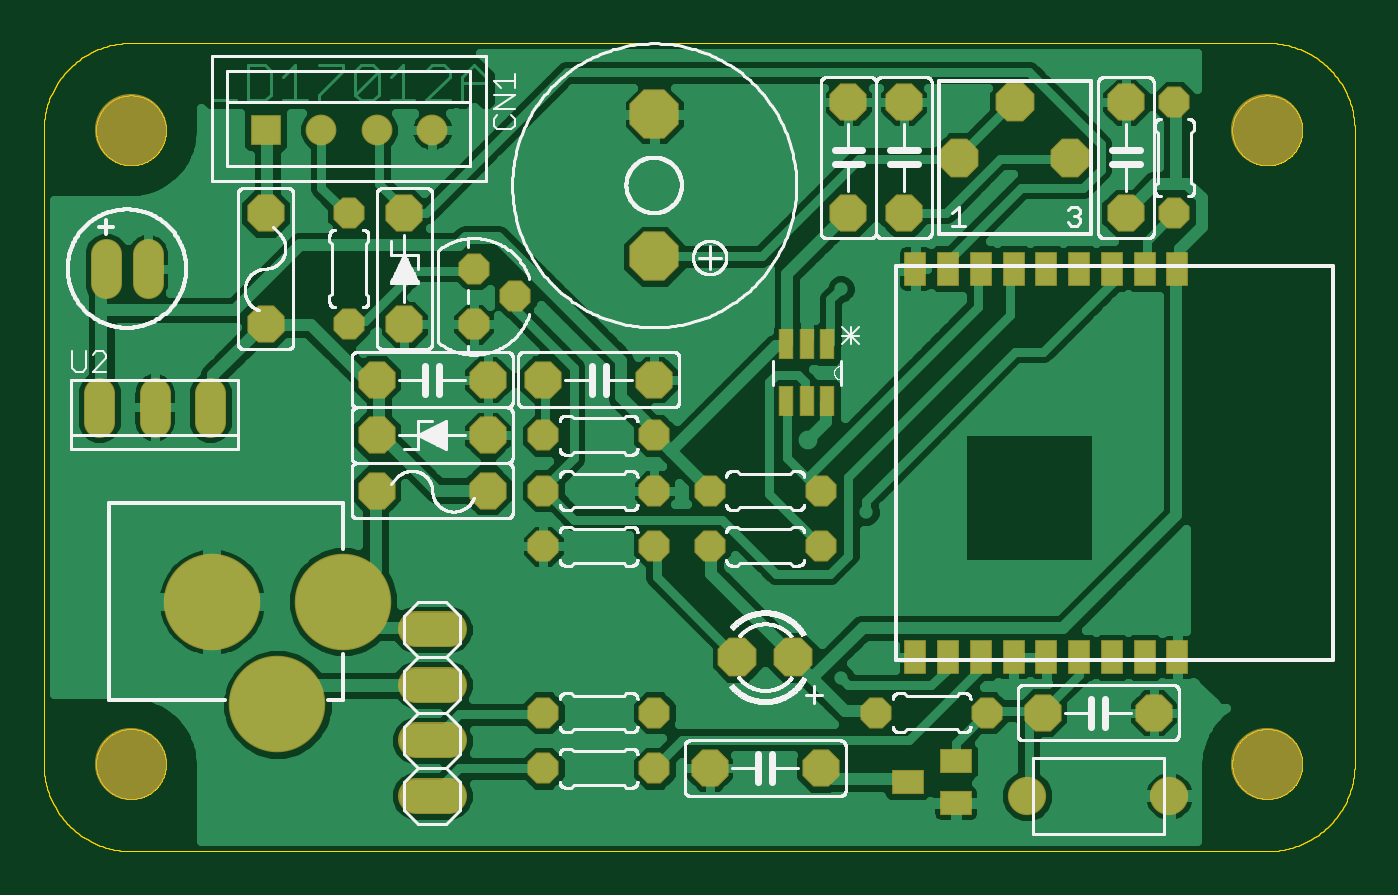
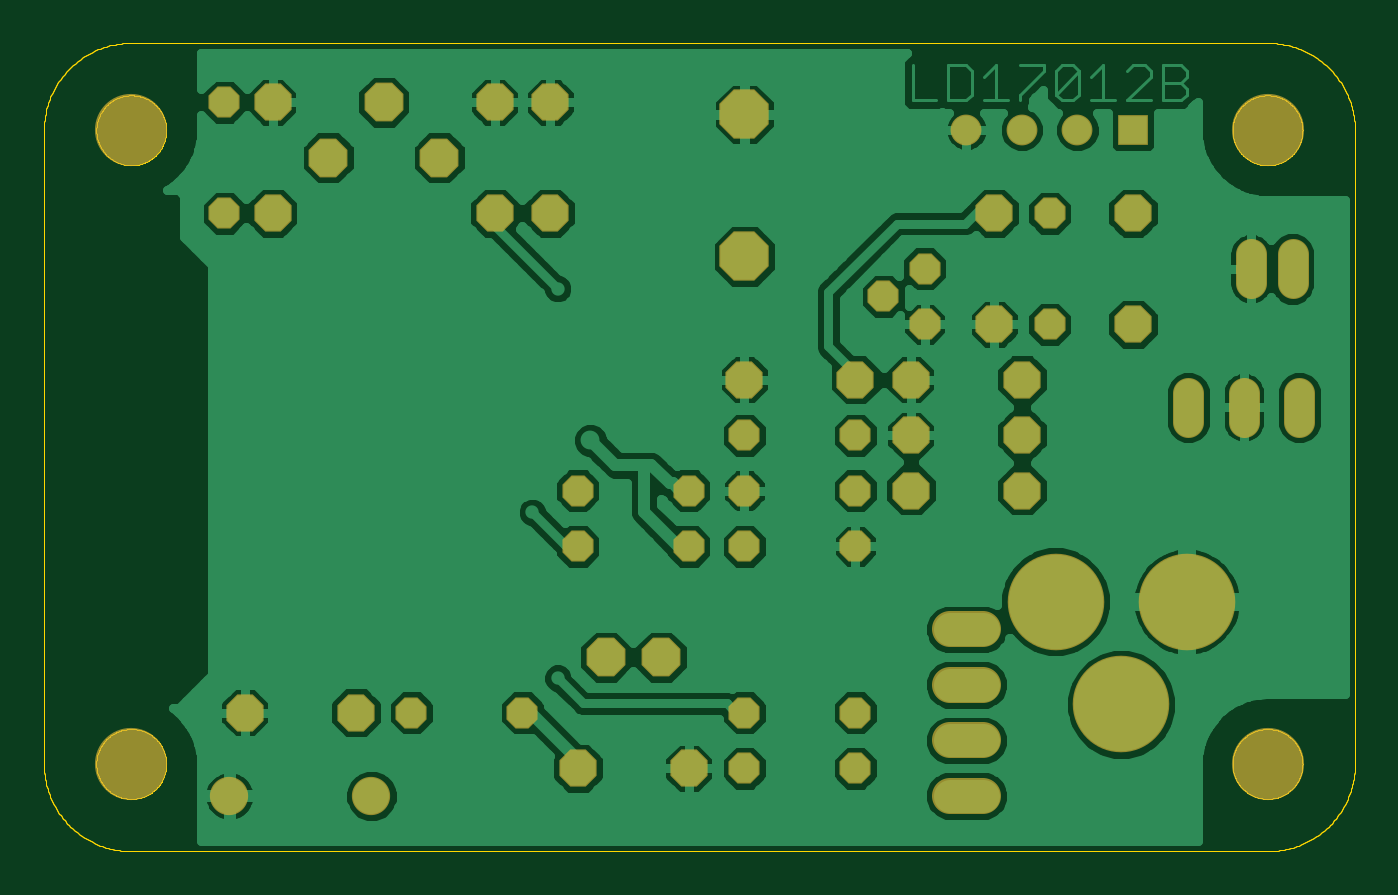
Circuit board: 7 layer files. Board 60.0 x 37.0 mm.
- bottom_copper: YosanoLoveButton.GBL (63153 bytes)
- bottom_mask: YosanoLoveButton.GBS (2130 bytes)
- outline: YosanoLoveButton.GKO (32332 bytes)
- top_copper: YosanoLoveButton.GTL (67322 bytes)
- top_silk: YosanoLoveButton.GTO (158959 bytes)
- paste: YosanoLoveButton.GTP (346 bytes)
- top_mask: YosanoLoveButton.GTS (2790 bytes)

=== bottom_copper: YosanoLoveButton.GBL (63153 bytes, source omitted) ===
=== bottom_mask: YosanoLoveButton.GBS ===
G75*
%MOIN*%
%OFA0B0*%
%FSLAX25Y25*%
%IPPOS*%
%LPD*%
%AMOC8*
5,1,8,0,0,1.08239X$1,22.5*
%
%ADD10OC8,0.06700*%
%ADD11OC8,0.07000*%
%ADD12OC8,0.05600*%
%ADD13OC8,0.08900*%
%ADD14R,0.05550X0.05550*%
%ADD15C,0.05550*%
%ADD16C,0.05550*%
%ADD17C,0.12998*%
%ADD18C,0.05600*%
%ADD19C,0.06896*%
%ADD20C,0.17400*%
%ADD21C,0.06400*%
D10*
X0103866Y0099156D03*
X0103866Y0109156D03*
X0103866Y0119156D03*
X0108866Y0129156D03*
X0123866Y0119156D03*
X0133866Y0119156D03*
X0123866Y0109156D03*
X0123866Y0099156D03*
X0153866Y0119156D03*
X0188866Y0149156D03*
X0198866Y0149156D03*
X0198866Y0169156D03*
X0188866Y0169156D03*
X0238866Y0169156D03*
X0238866Y0149156D03*
X0108866Y0149156D03*
X0083866Y0149156D03*
X0083866Y0129156D03*
X0163866Y0049156D03*
X0183866Y0049156D03*
X0223866Y0059156D03*
X0243866Y0059156D03*
D11*
X0178866Y0069156D03*
X0168866Y0069156D03*
X0208866Y0159156D03*
X0218866Y0169156D03*
X0228866Y0159156D03*
D12*
X0247616Y0149156D03*
X0247616Y0169156D03*
X0153866Y0109156D03*
X0153866Y0099156D03*
X0163866Y0099156D03*
X0163866Y0089156D03*
X0153866Y0089156D03*
X0133866Y0089156D03*
X0133866Y0099156D03*
X0133866Y0109156D03*
X0121366Y0129156D03*
X0128866Y0134156D03*
X0121366Y0139156D03*
X0098866Y0129156D03*
X0098866Y0149156D03*
X0183866Y0099156D03*
X0183866Y0089156D03*
X0193866Y0059156D03*
X0213866Y0059156D03*
X0153866Y0059156D03*
X0153866Y0049156D03*
X0133866Y0049156D03*
X0133866Y0059156D03*
D13*
X0153866Y0141356D03*
X0153866Y0166956D03*
D14*
X0083866Y0164156D03*
D15*
X0093866Y0164156D03*
X0103866Y0164156D03*
X0113866Y0164156D03*
D16*
X0073866Y0116731D02*
X0073866Y0111581D01*
X0063866Y0111581D02*
X0063866Y0116731D01*
X0053866Y0116731D02*
X0053866Y0111581D01*
D17*
X0059614Y0049904D03*
X0059614Y0164077D03*
X0264339Y0164077D03*
X0264339Y0049904D03*
D18*
X0062616Y0136556D02*
X0062616Y0141756D01*
X0055116Y0141756D02*
X0055116Y0136556D01*
D19*
X0221071Y0044156D03*
X0246661Y0044156D03*
D20*
X0097803Y0079156D03*
X0074181Y0079156D03*
X0085992Y0060652D03*
D21*
X0110866Y0064156D02*
X0116866Y0064156D01*
X0116866Y0054156D02*
X0110866Y0054156D01*
X0110866Y0044156D02*
X0116866Y0044156D01*
X0116866Y0074156D02*
X0110866Y0074156D01*
M02*

=== outline: YosanoLoveButton.GKO (32332 bytes, source omitted) ===
=== top_copper: YosanoLoveButton.GTL (67322 bytes, source omitted) ===
=== top_silk: YosanoLoveButton.GTO (158959 bytes, source omitted) ===
=== paste: YosanoLoveButton.GTP ===
G75*
%MOIN*%
%OFA0B0*%
%FSLAX25Y25*%
%IPPOS*%
%LPD*%
%AMOC8*
5,1,8,0,0,1.08239X$1,22.5*
%
%ADD10R,0.05512X0.03937*%
%ADD11R,0.02200X0.05200*%
D10*
X0199535Y0046656D03*
X0208197Y0042916D03*
X0208197Y0050396D03*
D11*
X0177666Y0115306D03*
X0181366Y0115306D03*
X0185066Y0115306D03*
X0185066Y0125506D03*
X0181366Y0125506D03*
X0177666Y0125506D03*
M02*

=== top_mask: YosanoLoveButton.GTS ===
G75*
%MOIN*%
%OFA0B0*%
%FSLAX25Y25*%
%IPPOS*%
%LPD*%
%AMOC8*
5,1,8,0,0,1.08239X$1,22.5*
%
%ADD10OC8,0.06700*%
%ADD11R,0.05912X0.04337*%
%ADD12OC8,0.07000*%
%ADD13OC8,0.05600*%
%ADD14OC8,0.08900*%
%ADD15R,0.02600X0.05600*%
%ADD16R,0.03943X0.06246*%
%ADD17R,0.05550X0.05550*%
%ADD18C,0.05550*%
%ADD19C,0.05550*%
%ADD20C,0.12998*%
%ADD21C,0.05600*%
%ADD22C,0.06896*%
%ADD23C,0.17400*%
%ADD24C,0.06400*%
D10*
X0103866Y0099156D03*
X0103866Y0109156D03*
X0103866Y0119156D03*
X0108866Y0129156D03*
X0123866Y0119156D03*
X0133866Y0119156D03*
X0123866Y0109156D03*
X0123866Y0099156D03*
X0153866Y0119156D03*
X0188866Y0149156D03*
X0198866Y0149156D03*
X0198866Y0169156D03*
X0188866Y0169156D03*
X0238866Y0169156D03*
X0238866Y0149156D03*
X0108866Y0149156D03*
X0083866Y0149156D03*
X0083866Y0129156D03*
X0163866Y0049156D03*
X0183866Y0049156D03*
X0223866Y0059156D03*
X0243866Y0059156D03*
D11*
X0208197Y0050396D03*
X0199535Y0046656D03*
X0208197Y0042916D03*
D12*
X0178866Y0069156D03*
X0168866Y0069156D03*
X0208866Y0159156D03*
X0218866Y0169156D03*
X0228866Y0159156D03*
D13*
X0247616Y0149156D03*
X0247616Y0169156D03*
X0153866Y0109156D03*
X0153866Y0099156D03*
X0163866Y0099156D03*
X0163866Y0089156D03*
X0153866Y0089156D03*
X0133866Y0089156D03*
X0133866Y0099156D03*
X0133866Y0109156D03*
X0121366Y0129156D03*
X0128866Y0134156D03*
X0121366Y0139156D03*
X0098866Y0129156D03*
X0098866Y0149156D03*
X0183866Y0099156D03*
X0183866Y0089156D03*
X0193866Y0059156D03*
X0213866Y0059156D03*
X0153866Y0059156D03*
X0153866Y0049156D03*
X0133866Y0049156D03*
X0133866Y0059156D03*
D14*
X0153866Y0141356D03*
X0153866Y0166956D03*
D15*
X0177666Y0125506D03*
X0181366Y0125506D03*
X0185066Y0125506D03*
X0185066Y0115306D03*
X0181366Y0115306D03*
X0177666Y0115306D03*
D16*
X0200913Y0139166D03*
X0206819Y0139166D03*
X0212724Y0139166D03*
X0218630Y0139166D03*
X0224535Y0139166D03*
X0230441Y0139166D03*
X0236346Y0139166D03*
X0242252Y0139166D03*
X0248157Y0139166D03*
X0248157Y0069146D03*
X0242252Y0069146D03*
X0236346Y0069146D03*
X0230441Y0069146D03*
X0224535Y0069146D03*
X0218630Y0069146D03*
X0212724Y0069146D03*
X0206819Y0069146D03*
X0200913Y0069146D03*
D17*
X0083866Y0164156D03*
D18*
X0093866Y0164156D03*
X0103866Y0164156D03*
X0113866Y0164156D03*
D19*
X0073866Y0116731D02*
X0073866Y0111581D01*
X0063866Y0111581D02*
X0063866Y0116731D01*
X0053866Y0116731D02*
X0053866Y0111581D01*
D20*
X0059614Y0049904D03*
X0059614Y0164077D03*
X0264339Y0164077D03*
X0264339Y0049904D03*
D21*
X0062616Y0136556D02*
X0062616Y0141756D01*
X0055116Y0141756D02*
X0055116Y0136556D01*
D22*
X0221071Y0044156D03*
X0246661Y0044156D03*
D23*
X0097803Y0079156D03*
X0074181Y0079156D03*
X0085992Y0060652D03*
D24*
X0110866Y0064156D02*
X0116866Y0064156D01*
X0116866Y0054156D02*
X0110866Y0054156D01*
X0110866Y0044156D02*
X0116866Y0044156D01*
X0116866Y0074156D02*
X0110866Y0074156D01*
M02*

